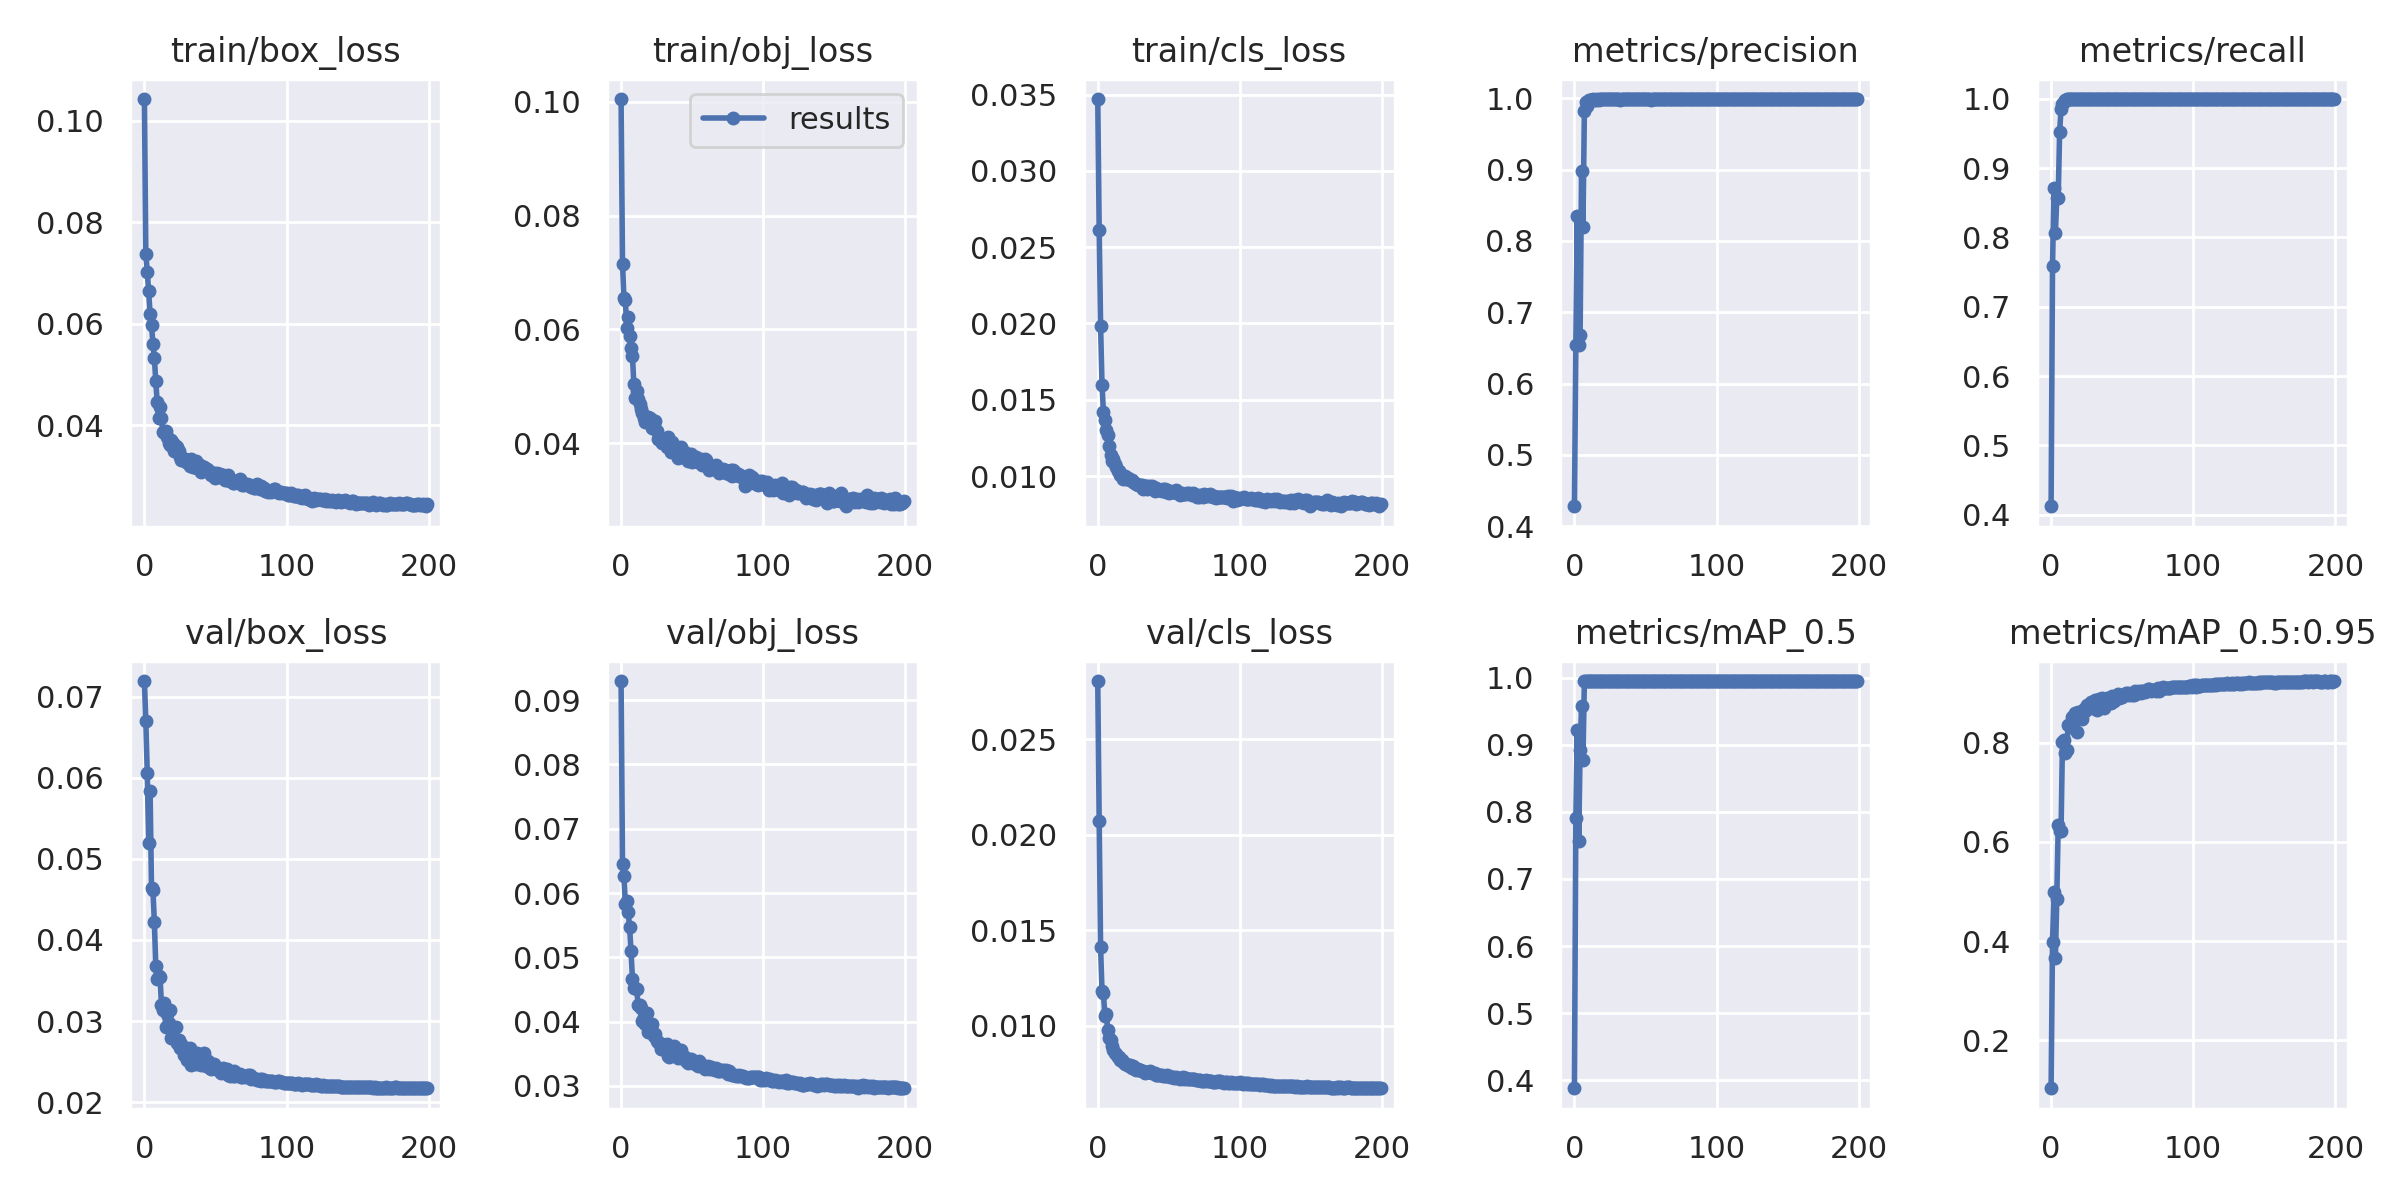

Data behind this chart, as committed beside it:
epoch, train/box_loss, train/obj_loss, train/cls_loss, metrics/precision, metrics/recall, metrics/mAP_0.5, metrics/mAP_0.5:0.95, val/box_loss, val/obj_loss, val/cls_loss, x/lr0, x/lr1, x/lr2
0, 0.1043, 0.1005, 0.03471, 0.4279, 0.4123, 0.3882, 0.1037, 0.07194, 0.09297, 0.02804, 0.00145, 0.00145, 0.08695
1, 0.0738, 0.07158, 0.02616, 0.6547, 0.7582, 0.7908, 0.398, 0.06696, 0.06455, 0.02071, 0.00291, 0.00291, 0.07381
2, 0.07027, 0.06561, 0.01985, 0.8342, 0.8712, 0.9218, 0.4999, 0.06065, 0.06268, 0.01409, 0.004369, 0.004369, 0.06067
3, 0.06638, 0.06521, 0.01596, 0.654, 0.8059, 0.7567, 0.3656, 0.05196, 0.05836, 0.0118, 0.005827, 0.005827, 0.04753
4, 0.06202, 0.06031, 0.01422, 0.6674, 0.8568, 0.8919, 0.4848, 0.05838, 0.05882, 0.01169, 0.007284, 0.007284, 0.03438
5, 0.05969, 0.06218, 0.01365, 0.8983, 0.8573, 0.9572, 0.6344, 0.04636, 0.05701, 0.01052, 0.008738, 0.008738, 0.02124
6, 0.05612, 0.05893, 0.01303, 0.8195, 0.9515, 0.8779, 0.6213, 0.04614, 0.05469, 0.0106, 0.00998, 0.00998, 0.00998
7, 0.05334, 0.05667, 0.01268, 0.9819, 0.9857, 0.9945, 0.6222, 0.04228, 0.05096, 0.009776, 0.00998, 0.00998, 0.00998
8, 0.04871, 0.05533, 0.01199, 0.9941, 0.993, 0.9949, 0.8022, 0.0368, 0.0467, 0.009343, 0.009973, 0.009973, 0.009973
9, 0.04456, 0.05038, 0.01138, 0.9889, 0.995, 0.9946, 0.8053, 0.03515, 0.04529, 0.009267, 0.009964, 0.009964, 0.009964
10, 0.04151, 0.04798, 0.01098, 0.997, 0.9989, 0.9947, 0.7799, 0.03551, 0.0453, 0.008922, 0.009955, 0.009955, 0.009955
11, 0.04367, 0.04919, 0.01109, 0.9977, 0.9993, 0.9948, 0.7854, 0.03549, 0.04502, 0.008715, 0.009945, 0.009945, 0.009945
12, 0.04155, 0.04776, 0.0108, 0.9978, 0.9994, 0.9949, 0.836, 0.03204, 0.04255, 0.008584, 0.009933, 0.009933, 0.009933
13, 0.03866, 0.04696, 0.01057, 0.9982, 0.9996, 0.9949, 0.8334, 0.03135, 0.04255, 0.008495, 0.00992, 0.00992, 0.00992
14, 0.03878, 0.04595, 0.01031, 0.9981, 0.9996, 0.9948, 0.8313, 0.03223, 0.04204, 0.008338, 0.009907, 0.009907, 0.009907
15, 0.03895, 0.04524, 0.01035, 0.9977, 0.9994, 0.9948, 0.8509, 0.0293, 0.04011, 0.008371, 0.009892, 0.009892, 0.009892
16, 0.03775, 0.04449, 0.01007, 0.9984, 0.9993, 0.9948, 0.8446, 0.03089, 0.04077, 0.008172, 0.009876, 0.009876, 0.009876
17, 0.03657, 0.0438, 0.01009, 0.9982, 0.9996, 0.9949, 0.8607, 0.02971, 0.03963, 0.008197, 0.009859, 0.009859, 0.009859
18, 0.03621, 0.04428, 0.009824, 0.9983, 0.9994, 0.9949, 0.8207, 0.03138, 0.04134, 0.008097, 0.009841, 0.009841, 0.009841
19, 0.03705, 0.04457, 0.009976, 0.9989, 0.9991, 0.9948, 0.8623, 0.02794, 0.0384, 0.007985, 0.009821, 0.009821, 0.009821
20, 0.03654, 0.04439, 0.009837, 0.9983, 0.9995, 0.9948, 0.8606, 0.02806, 0.0385, 0.007977, 0.009801, 0.009801, 0.009801
21, 0.03488, 0.04333, 0.009869, 0.9984, 0.9994, 0.9949, 0.8569, 0.02917, 0.03916, 0.007947, 0.00978, 0.00978, 0.00978
22, 0.03588, 0.04268, 0.009822, 0.9985, 0.9995, 0.9949, 0.8478, 0.02927, 0.03962, 0.007869, 0.009757, 0.009757, 0.009757
23, 0.0358, 0.0431, 0.009744, 0.9983, 0.9994, 0.9949, 0.868, 0.02725, 0.03776, 0.007914, 0.009734, 0.009734, 0.009734
24, 0.03488, 0.04395, 0.009722, 0.9985, 0.9994, 0.9949, 0.8629, 0.02772, 0.03812, 0.007782, 0.009709, 0.009709, 0.009709
25, 0.03385, 0.04218, 0.009636, 0.9987, 0.9994, 0.9949, 0.8765, 0.02662, 0.03701, 0.007908, 0.009684, 0.009684, 0.009684
26, 0.03329, 0.0408, 0.009538, 0.9986, 0.9995, 0.9949, 0.8728, 0.02718, 0.03683, 0.0077, 0.009657, 0.009657, 0.009657
27, 0.03352, 0.04099, 0.009494, 0.9984, 0.9994, 0.9948, 0.8754, 0.02653, 0.03667, 0.007686, 0.00963, 0.00963, 0.00963
28, 0.03332, 0.04033, 0.009439, 0.9986, 0.9994, 0.9949, 0.8829, 0.02579, 0.03582, 0.007743, 0.009601, 0.009601, 0.009601
29, 0.03273, 0.03999, 0.009389, 0.9986, 0.9996, 0.9949, 0.8698, 0.02669, 0.03646, 0.007699, 0.009572, 0.009572, 0.009572
30, 0.03328, 0.04027, 0.009431, 0.9986, 0.9994, 0.9949, 0.882, 0.02525, 0.03569, 0.007694, 0.009541, 0.009541, 0.009541
31, 0.03317, 0.04011, 0.00941, 0.9987, 0.9993, 0.9949, 0.8865, 0.02636, 0.03592, 0.007629, 0.00951, 0.00951, 0.00951
32, 0.03196, 0.03936, 0.009149, 0.9982, 0.9996, 0.9949, 0.8655, 0.02667, 0.03651, 0.007603, 0.009477, 0.009477, 0.009477
33, 0.03331, 0.04115, 0.009356, 0.9985, 0.9994, 0.9949, 0.886, 0.02461, 0.03462, 0.00754, 0.009443, 0.009443, 0.009443
34, 0.03176, 0.03911, 0.009319, 0.9986, 0.9994, 0.9949, 0.8873, 0.02482, 0.03452, 0.007559, 0.009409, 0.009409, 0.009409
35, 0.03183, 0.03856, 0.009179, 0.9983, 0.9994, 0.9949, 0.8851, 0.02494, 0.03495, 0.007581, 0.009373, 0.009373, 0.009373
36, 0.03308, 0.04022, 0.009368, 0.9982, 0.9996, 0.9949, 0.8906, 0.02472, 0.03495, 0.007548, 0.009337, 0.009337, 0.009337
37, 0.03162, 0.03873, 0.009286, 0.9983, 0.9996, 0.9949, 0.869, 0.02604, 0.03623, 0.007605, 0.0093, 0.0093, 0.0093
38, 0.03203, 0.03955, 0.009317, 0.9983, 0.9994, 0.9949, 0.8792, 0.02582, 0.0359, 0.007522, 0.009261, 0.009261, 0.009261
39, 0.03214, 0.03925, 0.009314, 0.9987, 0.9994, 0.9949, 0.8908, 0.02469, 0.03472, 0.007541, 0.009222, 0.009222, 0.009222
40, 0.0308, 0.03744, 0.009031, 0.9987, 0.9994, 0.9949, 0.8854, 0.0246, 0.03433, 0.007525, 0.009182, 0.009182, 0.009182
41, 0.03182, 0.03876, 0.009203, 0.9984, 0.9994, 0.9949, 0.8858, 0.02495, 0.03493, 0.007427, 0.009141, 0.009141, 0.009141
42, 0.03185, 0.03938, 0.009156, 0.9985, 0.9994, 0.9949, 0.8809, 0.02611, 0.03563, 0.007411, 0.009099, 0.009099, 0.009099
43, 0.03151, 0.03866, 0.009113, 0.9985, 0.9994, 0.9949, 0.8942, 0.02449, 0.03428, 0.007437, 0.009056, 0.009056, 0.009056
44, 0.03148, 0.03839, 0.009087, 0.9985, 0.9994, 0.9949, 0.8845, 0.02466, 0.03429, 0.007401, 0.009012, 0.009012, 0.009012
45, 0.03122, 0.03742, 0.009038, 0.9985, 0.9994, 0.995, 0.8886, 0.02508, 0.03449, 0.007386, 0.008967, 0.008967, 0.008967
46, 0.03066, 0.03829, 0.009146, 0.9985, 0.9994, 0.9949, 0.8943, 0.02416, 0.03387, 0.007344, 0.008922, 0.008922, 0.008922
47, 0.03025, 0.03684, 0.009125, 0.9984, 0.9994, 0.995, 0.8984, 0.02407, 0.03352, 0.007351, 0.008875, 0.008875, 0.008875
48, 0.03067, 0.03735, 0.008969, 0.9985, 0.9994, 0.995, 0.891, 0.02437, 0.03392, 0.007358, 0.008828, 0.008828, 0.008828
49, 0.03063, 0.03804, 0.009101, 0.9984, 0.9994, 0.9949, 0.8911, 0.0247, 0.03413, 0.007393, 0.00878, 0.00878, 0.00878
50, 0.02957, 0.03672, 0.008917, 0.9986, 0.9995, 0.9949, 0.8927, 0.02447, 0.034, 0.007379, 0.008732, 0.008732, 0.008732
51, 0.03064, 0.03742, 0.009017, 0.9984, 0.9995, 0.995, 0.8952, 0.02414, 0.03383, 0.007321, 0.008682, 0.008682, 0.008682
52, 0.0299, 0.03707, 0.008955, 0.9985, 0.9994, 0.995, 0.8972, 0.02398, 0.03348, 0.007325, 0.008632, 0.008632, 0.008632
53, 0.03035, 0.03753, 0.008966, 0.9984, 0.9994, 0.9949, 0.9, 0.02387, 0.03336, 0.007282, 0.00858, 0.00858, 0.00858
54, 0.03009, 0.03666, 0.008964, 0.9982, 0.9996, 0.9949, 0.8999, 0.02365, 0.03311, 0.007275, 0.008529, 0.008529, 0.008529
55, 0.03034, 0.03684, 0.009065, 0.9986, 0.9993, 0.995, 0.8965, 0.02422, 0.03386, 0.00733, 0.008476, 0.008476, 0.008476
56, 0.03008, 0.03729, 0.008873, 0.9984, 0.9994, 0.995, 0.8985, 0.02384, 0.03346, 0.007261, 0.008422, 0.008422, 0.008422
57, 0.02925, 0.03612, 0.008885, 0.9983, 0.9994, 0.9949, 0.8951, 0.02369, 0.03317, 0.007244, 0.008368, 0.008368, 0.008368
58, 0.0292, 0.03636, 0.00873, 0.9985, 0.9994, 0.995, 0.8964, 0.0241, 0.03306, 0.007212, 0.008314, 0.008314, 0.008314
59, 0.03023, 0.03726, 0.008915, 0.9984, 0.9994, 0.995, 0.9035, 0.02337, 0.03268, 0.007234, 0.008258, 0.008258, 0.008258
... 140 more rows
